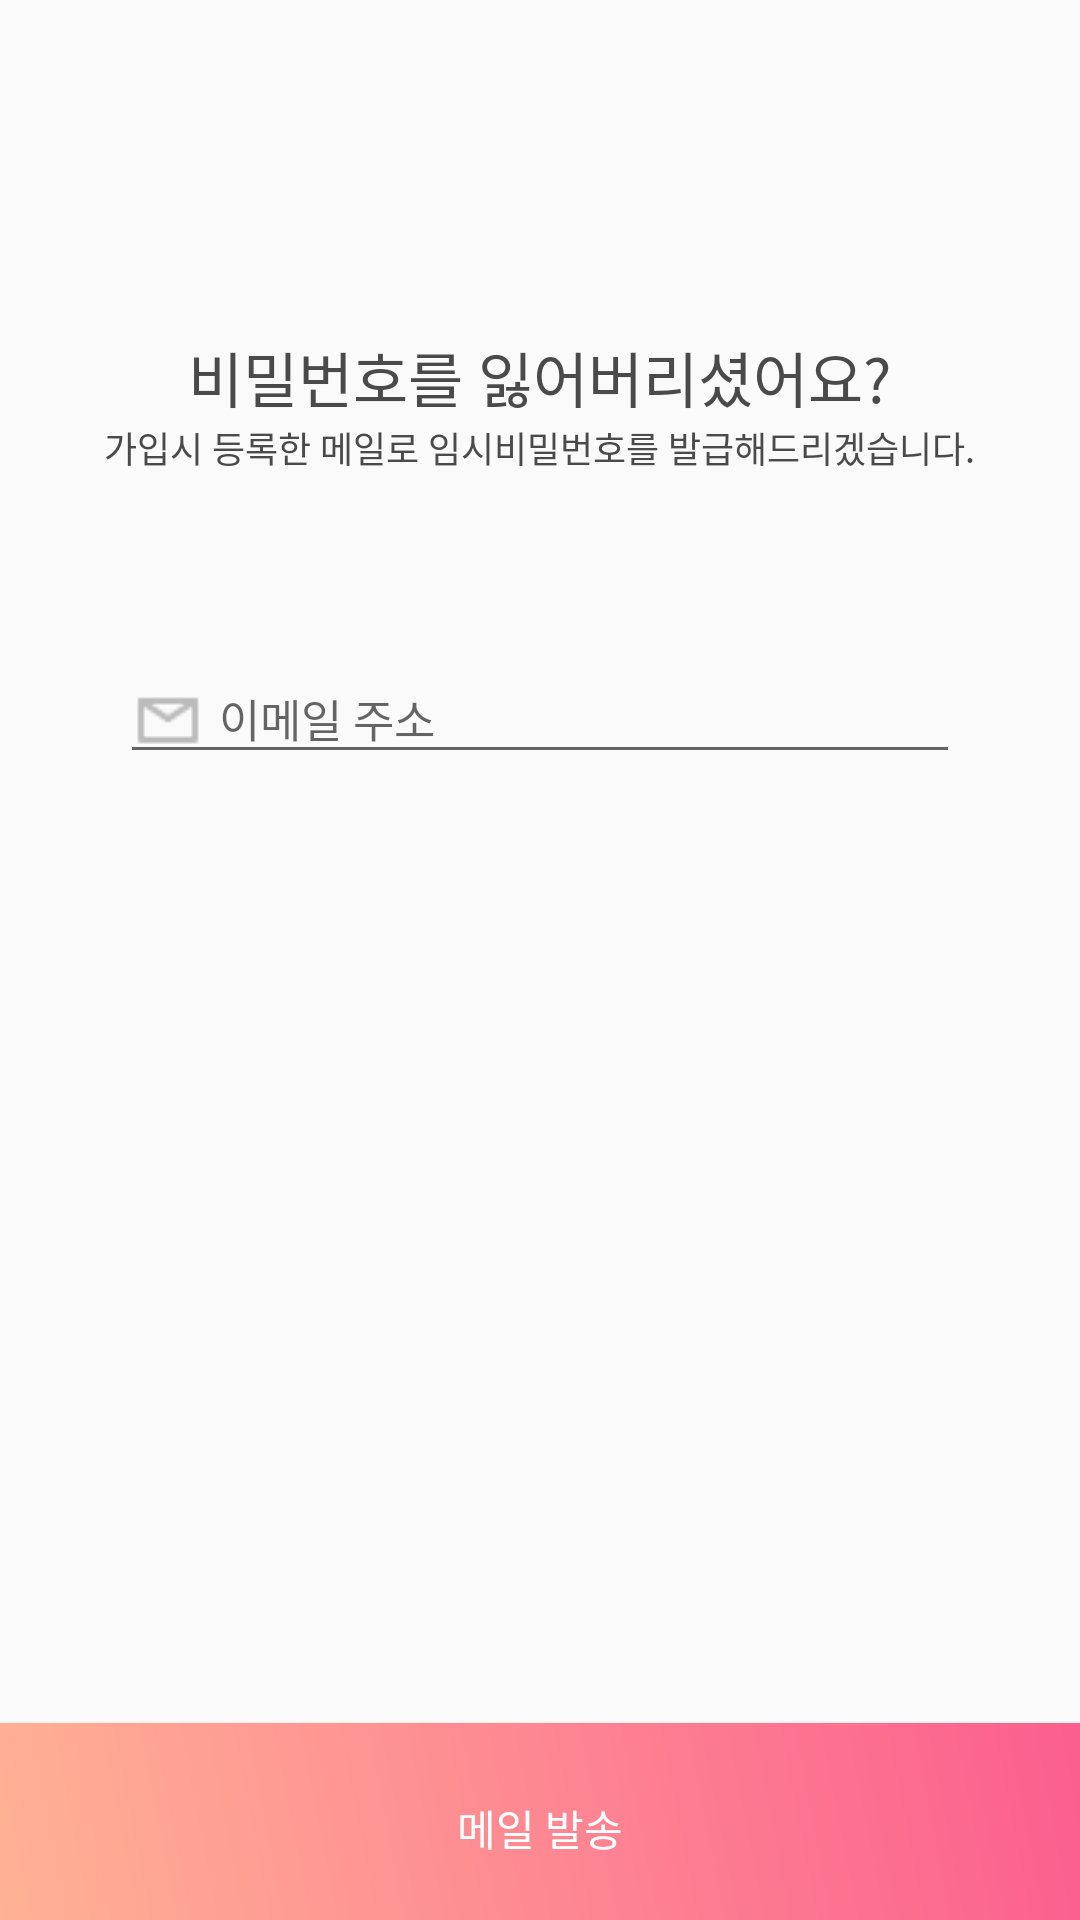

Reconstruct the res/layout file that produces this screen, plus the resources it refers to.
<!-- AndroidManifest.xml: application theme AppTheme -->
<!-- res/layout/activity_find.xml -->
<?xml version="1.0" encoding="utf-8"?>
<LinearLayout xmlns:android="http://schemas.android.com/apk/res/android"
    xmlns:app="http://schemas.android.com/apk/res-auto"
    xmlns:tools="http://schemas.android.com/tools"
    android:layout_width="match_parent"
    android:layout_height="match_parent"
    android:orientation="vertical"
    android:gravity="center"
    tools:context="com.google.sample.cloudvision.FindActivity">

    <TextView
        android:layout_marginTop="115dp"
        android:layout_width="wrap_content"
        android:layout_height="wrap_content"
        android:textSize="20sp"
        android:textColor="#4a4a4a"
        android:text="비밀번호를 잃어버리셨어요?"
        />

    <TextView
        android:layout_width="wrap_content"
        android:layout_height="wrap_content"
        android:gravity="center_horizontal"
        android:textSize="12sp"
        android:textColor="#4a4a4a"
        android:text="가입시 등록한 메일로 임시비밀번호를 발급해드리겠습니다."
        />

    <EditText
        android:drawableLeft="@drawable/email"
        android:drawablePadding="5dip"
        android:layout_marginTop="60dp"
        android:id="@+id/findEmail"
        android:hint="이메일 주소"
        android:textSize="15sp"
        android:layout_width="280dp"
        android:layout_height="40dp" />

    <TextView
        android:layout_width="wrap_content"
        android:layout_height="wrap_content"
        android:textSize="12sp"
        android:visibility="invisible"
        android:textColor="#ff3a5e"
        android:layout_marginLeft="90dp"
        tools:text="입력한 이메일을 찾을 수가 없습니다."
        />

    <Button
        android:layout_width="match_parent"
        android:layout_height="70dp"
        android:textColor="#ffffff"
        android:layout_marginTop="300dp"
        android:background="@drawable/buttonshape"
        android:text="메일 발송"
        android:id="@+id/btnFind"/>

</LinearLayout>
<!-- resources referenced by this layout -->
<resources>
  <!-- drawable buttonshape (drawable) -->
  <?xml version="1.0" encoding="utf-8"?>
  <shape
      xmlns:android="http://schemas.android.com/apk/res/android"
      android:shape="rectangle" >
      <gradient
          android:angle="45"
          android:centerX="35%"
          android:startColor="#ffb295"
          android:endColor="#fb5e8f"
          android:type="linear" />
  
      <padding
          android:left="0dp"
          android:top="0dp"
          android:right="0dp"
          android:bottom="0dp" />
  </shape>
  <!-- drawable email: png bitmap (drawable, 388 bytes) -->
  <style name="AppTheme" parent="Theme.AppCompat.Light.NoActionBar">
          
          <item name="colorPrimary">@color/colorPrimary</item>
          <item name="colorPrimaryDark" />
          <item name="colorAccent">@color/colorAccent</item>
  
      </style>
  <color name="colorPrimary">#bfff5e8f</color>
  <color name="colorAccent">#FF4081</color>
</resources>
